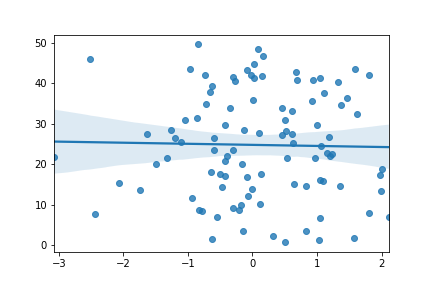

The file beside this chart, header and first rows:
, Run 12
slope, -0.2657
intercept, 24.77
r_value, -0.02142
p_value, 0.8325
std_err, 1.253
